pico-8 play session: hold → + tap 🅾, after a click and taps of 🅾, ❎, 🅾+❎, 🅾 in the second before t = 0

[t = 1 s] hold → ~1s, tap 🅾 ~2×
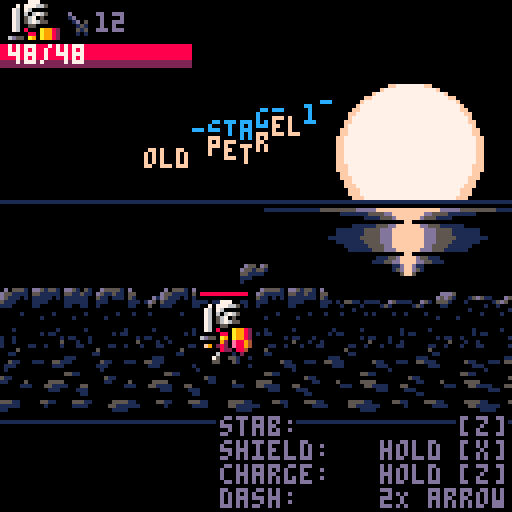
[t = 2 s] hold → ~2s, tap 🅾 ~4×
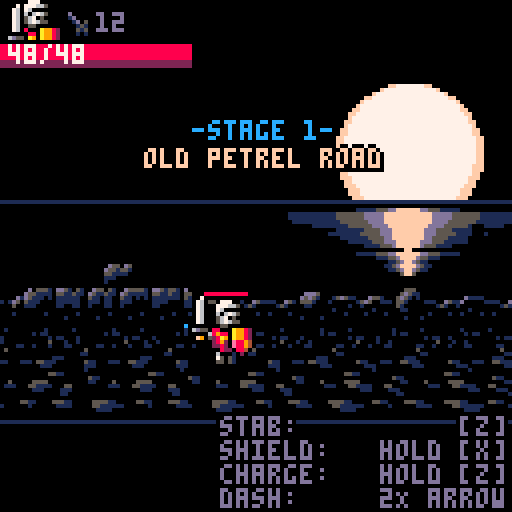
[t = 4 s] hold → ~4s, tap 🅾 ~7×
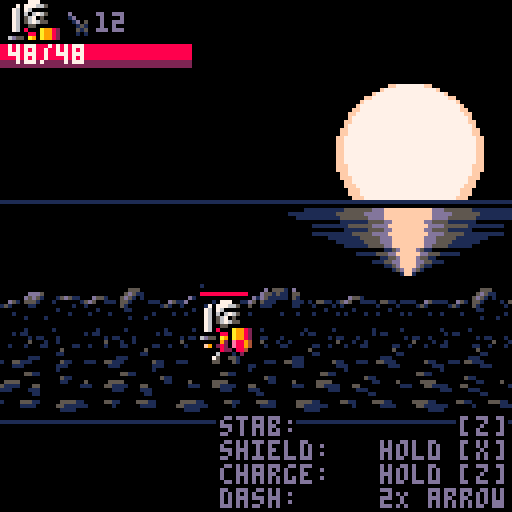
[t = 6 s] hold → ~6s, tap 🅾 ~10×
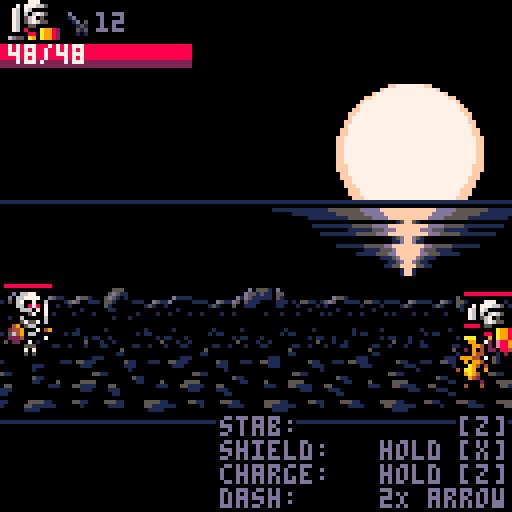
[t = 8 s] hold → ~8s, tap 🅾 ~14×
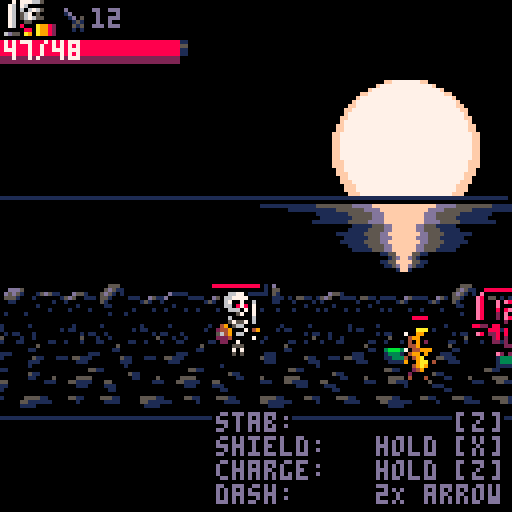

pico-8 cartridge
version 29
__lua__
-- the lair 
-- by @krajzeg / @gruber_music
function bj(fv,gx)fv=fv or {}
for k,v in pairs(gx or {})do
fv[k]=v
end
return fv
end
function ho(oq,to,sg)sg/=ij(oq,to)
return (to.x-oq.x)*sg,(to.y-oq.y)*sg
end
function ev(br,e)for i,a in pairs(br or {})do
if (a==e)return i
end
end
function sk(m_,fn)for i=1,#m_ do
fn(sub(m_,i,i),i)end
end
function bs(m_)local lh,s={},1
sk(m_,function(c,i)if c=="\n" then
add(lh,ob(sub(m_,s,i)))s=i
end
end)
return lh
end
function ob(m_,gx)local lh,s,n={},1,1
sk(m_,function(c,i)local sc,bi=sub(m_,s,s),i+1
if c=="=" then
n=sub(m_,s,i-1)s=bi
elseif c=="," then
lh[n]=sc=='"'and sub(m_,s+1,i-2)or sc!="f"and sub(m_,s,i-1)+0
s=bi
if (type(n)=="number")n+=1
elseif sc!='"'and c==" " or c=="\n" then
s=bi
end
end)
return bj(gx,lh)end
function ej(sr,nj,q)
return nj+
((sr or nj)-nj)*
(q or 0.857)end
function mc(p)
return p and rnd()<p
end
function im(f_,fz)
return rnd(fz-f_)+f_
end
function im0(d)
return im(-d,d)end
function nl(md)
return md[flr(rnd(#md)+1)]
end
function pq(gx)
return bj({x=im(1,126),y=im(81,100)},gx)end
function g_(e,dx,dy,gx)
return bj({x=e.x+(dx or 0),y=e.y+(dy or 0)},gx)end
el=bs([[
x=1,y=0,c=0,
x=1,y=1,c=0,
x=0,y=1,c=0,
x=-1,y=1,c=0,
x=-1,y=0,c=0,
x=0,y=-1,c=0,
x=0,y=0,c=1,
]])function gm(t,x,y,c,pn)local sx=x-#(t.."")*4*(pn or 0)for sd in all(el)do
print(t,sx+sd.x,y+sd.y,c*sd.c)end
end
function sq(n,hy,fz,f_)
return mid(flr(n/hy),fz or 32767,f_ or 0)end
function hr(fj,om)
return t%fj<(om or 0.5)end
function hg(m)
return abs(m.x-64)<60
end
function jq(no,sv)local pd=0x5f80+no*4
poke(pd,peek(pd)+1)poke(pd+1,sv/256)poke(pd+2,sv)end
qz=ob([[
0,20,20,2,4,3,8,
0,0,0,0,0,0,0,0,0,0,0,0,0,0,0,0,0,0,0,0,0,0,
20,20,20,2,2,1,1,
0,0,0,0,0,0,0,0,0,
20,20,0,12,11,8,8,0,5,10,33,1,2,11,6,1,9,9,7,12,
]])function kl(n)
if (o_)return
local dv,dl2,dl3=
qz[n+2],qz[stat(18)+2],qz[stat(19)+2]
local ch=dl2<dl3 and 2 or 3
if (dv>=min(dl2,dl3))sfx(n,ch)
end
function ma(kq)ge[kq]=ge[kq]or {}
return ge[kq]
end
function hs(kq,mn,op)while kq do
op(ma(kq),mn)kq=rl[kq].lm
end
end
function so(kq,mn)local le=ld..""
ld+=1
bj(mn,{jz=le,re=kq,t=0
})bc[le]=mn
hs(kq,mn,add)local dj=rl[kq]
while dj do
setmetatable(mn,{__index=dj})mn,dj=
dj,rl[dj.lm]
end
return le
end
function pj()
t+=0.5
for nm,mn in pairs(bc)do
local oc=
mn[mn.pf or "jr"]
if (mn.il or 0)==0 then
if oc(mn,mn.t)then
bc[nm]=nil
hs(mn.re,mn,del)end
mn.t+=0.5
else
mn.il-=0.5
end
end
if qw then
ed()qw()qw=nil
end
end
function kb(lk,...)if lk then
lp(...)end
end
function lp(e,sn,ba)
if (e.pf==sn)return
if e.pf=="jp" then
sfx(-1,3)end
bj(e,ob([[
t=0,dn=f,gb=f,
gj=f,charging=f,
]]))e.pf=sn
if e.ih and sn=="dt" then
e.ih.ja=nil
end
if e.ku then
e.ku.ja=nil
end
if (ba)kl(ba)
end
function cw(su,ls,pt,gx,le)le=(le or ld)..""c_[le]=
bj(gx,{jz=le,nj=su,jd=ls,pt=pt,t=0
})
ld+=1
end
function rq(kq,gx,...)local id=so(kq,gx)cw(id,...)
return bc[id]
end
function qm()local gn={}
for nm,vw in pairs(c_)do
local nj=bc[vw.nj]
if nj then
local qk=vw.pt or flr(nj.y)or o
gn[qk]=
gn[qk]or {}
add(gn[qk],vw)else
c_[nm]=nil
end
end
for qk=0,129 do
for v in all(gn[qk])do
tb()if v.jd(bc[v.nj],v)then
c_[v.jz]=nil
end
v.t+=1
end
end
end
function fp(e,hb,kq,hx)add(hu,{mn=e,it=of[hb],re=kq,hx=hx or kq})end
function sl()for c in all(hu)do
local mn,it=
c.mn,hq(c.it,c.mn)for nj in all(ma(c.re))do
local jf=nj:jf()if jf and
i_(it,hq(jf,nj))then
local cb=mn["hit_"..c.hx]
if (cb)cb(mn,nj)
end
end
end
hu={}
end
function hq(b,e)local f=e.qn<0
return {x1=e.x+(f and -b.x2 or b.x1),y1=e.y+b.y1,x2=e.x+(f and -b.x1 or b.x2),y2=e.y+b.y2
}
end
function i_(b1,b2)
return
b1.x2>=b2.x1 and
b2.x2>=b1.x1 and
b1.y2>=b2.y1 and
b2.y2>=b1.y1
end
function ip(ny,nn,kq)
if ((nn or 0)<1 or not ny)return
local p=ny[flr(min(nn,#ny))]
for i=0,15 do
local ig=p[(pv[i]or i)+1]
pal(i,ig,kq or 0)pv[i]=ig
end
end
function tb()pal()palt(0,false)palt(3,true)pv={}
end
lg=bs([[
0,0,0,3,2,5,5,6,8,9,9,11,12,1,8,9,
0,0,0,1,2,1,5,5,2,4,4,3,13,1,4,4,
0,0,0,0,0,0,1,1,1,2,2,1,1,0,2,2,
0,0,0,0,0,0,1,5,0,0,0,0,0,0,0,0,
]])function pm(ku,n,fa)ku.ps,ku.ji={},fa
for i=1,flr(n)do
add(ku.ps,fa())end
return rq("ku",ku,kv)end
function iy(ku)local ps=ku.ps
for i=1,#ps do
local p=ps[i]
if p then
bu(p,ku)
p.es-=ku.cs
if (not ku.bp)l_(p)
if p.es<0 then
del(ps,p)end
ku.y=p.y
end
end
if mc(ku.ja)then
add(ps,ku.ji()or nil)end
return #ps==0 and not ku.ja
end
function kv(ku)for i=1,#ku.ps do
local p=ku.ps[i]
local gb,rx,ry=
sq(1-p.es,0.25,3),p.x,p.y+p.z
local oe=gb>0 and
lg[gb][p.oe+1]or
p.oe
if p.ko then
gm(p.ko,rx,ry,oe)elseif p.je then
local r=min(1,1-p.es)*p.je
is(rx,ry,r,r,2,oe)else
pset(rx,ry,oe)end
end
end
function eh(mn,ku)camera()cls()fs(mn.re,16-mn.sm*4,31,2,mn.pf,mn.qn<0)for y=31,0,-1 do
for x=y%2,31,2 do
local ph=pget(x,y)if ph!=0 then
add(ku.ps,g_(mn,x-16+rnd(),0,{z=mn.z+y-32,vx=mn.vx*im(0.5,0.75),vy=mn.vy,vz=-0.5,es=1,oe=ph
}
))end
end
end
end
function lr(e,dx,dy,dz,r,oe)local gx=ob([[
dd=0.5,mm=1,
ic=0,rv=1,
ry=0,
]],{rx=r,rz=r,oe=oe,hi=-r/8,rd=-r/16
})
return pm(ob([[
ja=1,cs=0.07,
ml=1,jw=0,
]]),0,function()
return fi(g_(e,e.qn*dx,dy),dz,gx
)()end
)end
function fi(px,z,p)
return function()local a,d,s=
im(p.ic,p.rv),im(p.dd,p.mm),im(p.hi,p.rd)local va=p.io or a
return g_(px,p.rx*d*sin(a),p.ry*d*cos(a),{z=(px.z or 0)+z+p.rz*d*cos(a),vx=s*sin(va),vy=0,vz=s*cos(va),es=1,oe=p.oe
})end
end
function eq(dm,oe,ol,sy,iu,en,dh)local sx,i=62-#dm*2,0
local ku=pm(ob([[
jw=0.1,ml=1,
ir=0.4,
bp=1,
ja=1,
]],{cs=ol==0
and 0 or 0.04
}))ku.ji=function()if i>=#dm then
ku.ja=nil
elseif hr(iu or 2)then
i+=1
return ob([[
vx=0,vy=0,vz=0,
]],{x=sx+i*4,y=sy or 30,z=im(-10,-8)*(en or 1),es=1+(ol or 30)*0.07-(dh or 0)*i,oe=oe,ko=sub(dm,i,i)})end
end
end
kf={}
function lo()ct,gq,pl=
{},{},{}
for b=0,5 do
if btn(b)then
ct[b]=true
if not kf[b]then
gq[b]=true
if ne==b and
t-ha<9 then
pl[b]=true
else
ne,ha=b,t
end
end
end
end
kf=ct
end
kh,qd=2,bs([[
le="friendly",po=0.1,jn=1.2,mw=0.4,mini1="wc",mini2="t",kg=150,p_=10,da=15,fc=1,nw=5.5,
le="normal",po=0.1,jn=1.5,mw=0.5,mini1="t",mini2="e",kg=150,p_=8,da=12,fc=1,nw=7,
le="hard",po=1,jn=1.5,mw=0.5,mini1="tc",mini2="ecc",kg=140,p_=8,da=10,fc=1.3,nw=8,
le="nightmare",po=1.3,jn=2.5,mw=0.6,mini1="tt",mini2="ewc",kg=125,p_=6,da=10,fc=1.5,nw=8,oz=3,
le="hell!",po=2.5,jn=3.3,mw=0.4,mini1="ttw",mini2="eeww",kg=110,p_=5,da=10,fc=1.7,nw=10,oz=3,
]])function bl()rq("lq",{},sj)music(0)for i=1,5 do
jq(i,dget(i))end
end
function cz(nz)kb(gq[4],nz,"mi",55
)end
function qj(nz)for i=0,1 do
if gq[i]then
kh=mid(kh+i*2-1,1,5)kl(55)end
end
if gq[4]then
qw=mf
kl(55)end
end
function sj(nz,v)nz.dy=ej(nz.dy,nz.pf and 0.5 or -8)camera(0,nz.dy)rectfill(-127,58,127,58,1)rw(63,35,25)ip(lg,4)spr(140,48,32,4,4)print("the",58,15,0)spr(114,53,21,3,1)tb()jl(64,59,48)if not nz.pf then
if nz.t>60
and hr(60,30)then
gm("press [z]to start",28,85,13)end
print([[
gfx,code,design        @krajzeg
music,sfx         @gruber_music
]],2,102,1)else
camera(0,nz.dy*5)local mg,jc=
dget(kh),t/5%3
rectfill(64,87,64,mg>0 and 123 or 108,1)print(" difficulty",17,92,13)print(qd[kh].le,69,100,1)if mg>0 then
print("       best",17,113,13)spr(57+mg,69,112)end
spr(12,-jc,92)spr(13,120+jc,92)for i=1,5 do
tb()local d=0
if i<=kh then
d=1
ip(sz,qd[i].oz)else
ip(lg,3)end
spr(1,60+i*8,90.5+cos(t/20+i*0.4)*d)end
end
end
pb=bs([[
x=0,y=0,r=4,c=0,
x=-1,y=0,r=0,c=15,
x=1,y=0,r=0,c=15,
x=0,y=-1,r=-1,c=7,
]])function rw(cx,cy,r)for p in all(pb)do
circfill(cx+p.x,cy+p.y,r+p.r,p.c)end
end
hn=bs([[
w=1,oe=1,
w=0.6,oe=5,
w=0.35,oe=13,
w=0.2,oe=15,
]])function jl(sx,sy,fq)for y=1,17 do
local mu=peek(y+0x29ee)%26/26
local w=sin(t*(0.008+0.0037*mu)+mu
)*(1-y*0.055)*fq
for s in all(hn)do
rectfill(sx-w*s.w,sy+y,sx+w*s.w,sy+y,s.oe)end
end
end
function og(p)bn(p,0.5,true)td(p)p.charge=0
kb(gq[4],p,"jp")km(p)end
function gz(p,tm)td(p)if ev(gq,true)then
lp(p,"gf")og(p)end
kb(sa(p),p,"gf")end
function cp(p,tm)p.qn=1
ru(p,1,0)if tm==15 then
music(32)eq(fr.qy
and "quest complete"or "stage complete",9,0)dset(63,1)end
end
function kn(p,tm)bn(p,0.25)td(p)if tm==5 then
p.ku=
lr(p,-7,1,-16,8,12)sfx(63,3)end
if tm>=5 then
p.gb={hf,abs(sin(t/10)*(p.charge/10.6))}
if (not fr.hl)p.fk+=0.5
if p.charge<40 then
p.charge+=0.5
else
p.ku.ja=nil
end
end
if not ct[4]then
p.vx=p.qn*(0.6+p.charge*0.1)lp(p,"hc",58)end
end
function jj(p,tm)bn(p,0.25)td(p)kb(not ct[5],p,"gf")kb(gq[4],p,"jp")fp(p,9,"proj")end
function cg(p,tm)td(p)km(p)if sa(p)and tm>=3 then
lp(p,"gf")else
fp(p,5,"monster")end
end
function gu(p,tm)qo(p,tm)km(p)end
function km(p)if gq[5]then
lp(p,"de")end
for b=1,4 do
if pl[b-1]then
p.vx,p.vy,p.pu=
tf[b].x*1.5,tf[b].y*1.5,t
lp(p,"oo",58)end
end
end
function hz(p,pr)if pr.vx!=0 and pr.z>-16 then
pr.vx*=-0.7
kl(59)end
end
function dk(p,m)local s_=(p.s_+p.jm)*(1+p.charge/30)cw(m.jz,lb,129,{qn=true},"lasthit")if ef(p,m,s_)then
nh(p,1)end
end
function nh(p,d)
p.jm+=d
jq(6,p.jm)p.gk,p.fk=
max(p.gk,p.jm),t
if p.jm>0 then
cw(p.jz,ga,129,{pz=-70},"combo")end
end
function dp(p,m,s_)if p.pf=="de"and sgn(m.x-p.x)==p.qn
and not m.ix then
p.vx,p.vy=ho(m,p,max(abs(m.bf),0.8))kl(54)if m.monster then
m.vx,m.pu,p.pu=
-m.qn*0.75,t,t
nh(p,0)lp(m,"lx")lp(p,"gf")end
return true
end
p.oh+=s_
end
function ef(e,nj,s_)
s_-=nj.te
e.dn=e.dn or {}
if ev(e.dn,nj)then
return
end
add(e.dn,nj)local ii,fe=
#e.dn+2.5,nj==eg
if nj.ec
and nj:ec(e,s_)then
return
end
if fe then
nj.rj=t+10
end
nj.pa+=s_
kb(not (nj.ez or e.ix),nj,"qi")nj.b_=t
kl(fe
and 5 or flr(im(60,62)))if not e.ix then
nj.vx,nj.vy=ho(e,nj,min(s_/nj.d_,3))e.il,nj.il=ii,ii
end
gr=fe and 4 or 2
return true
end
function td(p)if fr.hl then
local gg=min(p.x-56,1.5)if gg>0
and p.dx>0 then
p.mo=0
fr.x-=gg*fr.rk
p.x-=gg
if (p.x>56)p.x-=1
else
p.mo+=0.5
end
else
p.ck+=0.16667
end
if t-p.fk>=45 then
p.jm=0
end
kk(p)end
tf=bs([[
x=-1.5,y=0,
x=1.5,y=0,
x=0,y=-1,
x=0,y=1,
]])function bn(p,sw,qq)local dx,dy=0,0
for i,d in pairs(tf)do
if ct[i-1]then
dx+=d.x*sw
dy+=d.y*sw
end
end
if dx!=0 and qq then
p.qn=sgn(dx)end
ru(p,dx,dy)if p.gj and
hr(12)and
fr.qy and
fr.x>-256 then
kl(59)end
end
function ds(m,tm)kb(mc(0.005*tm)or
hg(m),m,"sf",56)end
function gy(m)local dx,dy=ho(m,eg,m.sw)m.mx,m.my=
ej(m.mx,dx),ej(m.my,dy)m.qn=sgn(m.mx)ru(m,m.mx,m.my)kk(m)if ij(m,eg)<16 then
m.vx,m.vy=
m.mx*2.5,m.my*2.5
lp(m,"nx",56)end
end
function ca(m,tm)kk(m)fp(m,2,"player")kb(tm>im(35,65),m,"sf")end
function cn()while not bc[ei]or
bc[ei].pf!="gf" do
ei=nl(ma("monster")).jz
end
end
function fh(m)if m.jz==ei then
m.nj=g_(eg,-m.qn*12)else
local d,a=
ij(m,eg)rnd()m.nj=g_(eg,sin(a)*d*0.33,cos(a)*d*0.25
)end
l_(m.nj)end
function iq(m)m.nj=pq({x=(m.qn>0 and 30 or 97)+im0(25)}
)end
function on(m,tm)gc(m)if m.od then
m:du()end
if mc(0.0015*tm)and hg(m)then
m.rg=g_(eg)lp(m,"ln")end
end
function ni(m,p,s,mq,jo,jx)local pw=mid(sqrt(ij(m,p))*
im(mq,jo)*0.5,0.7,jx or 1000
)s.vx,s.vy=ho(m,p,pw)
if (abs(s.vx)<0.07)s.vx=0.07*m.qn
return pw
end
function lt(m,tm)if abs(tm-16)<=1 then
for i=1,m.bd do
local dy=im0(m.fm*0.75)local sp=rq(m.cq,g_(m,m.qn*4+im0(m.fm),dy,{z=-im(8,12),c=dy>0
and ob([[fg=3,bg=1,]])
or ob([[fg=11,bg=3,]])
}
),
m.cq=="bh"
and gt
or fo
)
sp.vz=m.nk*ni(
m,m.rg,sp,
m.mz*0.997,
m.mz*1.003,
m.cr
)
end
end
if tm==16 then
kl(m.ce)
end
kb(tm==32,
m,"gf")
end
function gw(s,tm)
return
mc(
#ma("monster")==0
and 0.5
or tm*0.0004
)
end
function gt(s)
local x,y,c=s.x,s.y,s.c
if s.z<0 then
pset(x,y,0)
pset(x,y+s.z,c.fg)
else
rectfill(x-2,y,
x+2,y+1,c.bg)
rectfill(x-1,y,
x+1,y,c.fg)
end
end
function ey(m,tm)
gc(m)
if ij(m,eg)<30 then
m.df+=0.5
kb(
mc(m.df/130),
m,"ln",50)
else
m.df=0
kb(
mc(tm/5000)
and hg(m),
m,"j_",49)
end
end
function lc(m,tm)
iz(m)
if tm==20 then
m.vx-=m.qn*2.5
for pw=0.15,0.31,0.15 do
local db=rq("lz",
g_(m,0,1,ob([[
z=-16,vz=-0.5,es=100,
]])),fo)ni(m,eg,db,0.45+pw,0.6+pw)end
lp(m,"gf")end
end
function mb(m,tm)iz(m)bj(m,g_(m.po,im0(tm/9),im0(tm/9)))if tm>20 then
kx(m,ob([[
om=17,s_=10,oe=12,
kw=9,w=18,
]]))lp(m,"gf")end
kk(m)end
function iz(m)if m.t==0.5 then
m.ku,m.po=
lr(m,0,2,-16,15,7),g_(m)end
end
function jb(p,tm)bu(p,p)l_(p)if p.z>=0 then
if p:ra(tm)then
lp(p,"dt")
return true
end
fp(p,p.qa,"player")end
end
function fo(p)
if (p.es<13 and hr(2,1))return
is(p.x,p.y,4,1.2,4,p.ll)spr(p.dq,p.x-4,p.y+p.z+p.dy)end
function fu(d)kx(d,d.lu)
return true
end
function ci(fb,tm)if not fb.ih then
fb.ih=pm(ob([[
jw=0,ml=1,
ja=1,cs=0.05,
bp=1,
]]),0,fi(fb,-1,ob([[
rx=3,ry=0,rz=3,
oe=10,hi=0,rd=0.01,
dd=0.1,mm=1,
ic=0,rv=1,
]])))end
if tm>3 then
fp(fb,14,"player")end
return jb(fb,tm)end
function er(p)
p.es-=1
return p.es<=0
end
function cm(p)if p.re=="qf" then
eg.s_+=1
else
eg.pa=max(eg.pa-8,0)end
p.es,eg.pu=0,t
eq(p.hh,p.oe,15)kl(3)kx(p,ob([[
om=0,s_=0,oe=7,
kw=6,w=9,
]]))pm(ob([[
cs=0.025,ml=0.96,
jw=0,bp=1,
]]),16,fi(p,0,ob([[
rx=7,ry=4,rz=0,
hi=1,rd=2,
dd=0.999,mm=1.0,
ic=0,rv=1,
io=0.5,
]],p)))end
function kx(c,gx)local om=gx.om
rq("em",bj(g_(c),gx),e_,1
).r=1
pm(ob([[
ml=1,jw=0.2,cs=0.07,
]]),om,function()local ew=rnd()
return g_(c,0,0,ob([[
z=0,es=1,
]],{vx=sin(ew)*0.1*om,vy=cos(ew)*0.1*om,vz=-im(0,5),oe=gx.oe
}))end
)gr=om/4
end
function qv(b,tm)if tm==0 and b.om>0 then
kl(62)end
b.r+=b.kw
b.kw*=0.707
if b.kw>0.2
and eg:jf()and ij({x=eg.x,y=eg.y*3},{x=b.x,y=b.y*3}
)<b.r
then
b:hit_player(eg)end
b.w-=0.5
return b.w<=0
end
function e_(b)ip(lg,min(b.t/4,2))clip(0,80,127,22)is(b.x,b.y,b.r,b.r*0.33,b.w,b.oe)clip()end
function is(x,y,rx,ry,w,oe)local dx=rx
for dy=0,ry do
while
dx*dx/rx/rx+dy*dy/ry/ry>1 do
dx-=1
end
for mx=-1,1,2 do
for my=-1,1,2 do
local ly=y+my*dy
rectfill(x+mx*dx,ly,x+mx*(dx-min(dx,w)),ly,oe)end
end
end
end
function nr(m)gc(m)if m.jz==ei then
m:du()end
end
function gc(m)cn()m.od=
ns(m,m.nj)if m.od and mc(0.05)or not m.nj then
m:du()end
m.qn=sgn(eg.x-m.x)fp(m,m.nq,"player","radar")kk(m)end
function oi(m,tm)if tm==1 then
m.ku=pm(ob([[
jw=0,ml=1,cs=0.1,
ja=1,
]]),0,function()
return fi(g_(m,0,1),-m.en*8-2,ob([[
rx=4,ry=0.1,rz=2,
oe=10,
hi=0.1,rd=0.2,
dd=0.99,mm=1,
ic=0,rv=1,
io=0.25,
]]))()end)end
kk(m)kb(tm>m.rn+10,m,"gf")end
function hd(m,tm)m.gj=nil
kk(m)if tm>=m.mj then
m.vx,m.vy=m.ax,m.ay
if m.kc then
m:kc()end
lp(m,"hc",m.li)end
end
function r_(m,tm)kk(m)if tm<m.mh then
fp(m,m.cj,"player")end
kb(tm>m.rn,m,"gf")end
function si(m,p)m.ax,m.ay=ho(m,p,m.bf)kb(m.pf!="qi",m,"ln")end
function ns(m,t)if t then
if ij(m,t)<2 then
m.gj=nil
return true
end
local dx,dy=ho(m,t,m.sw)ru(m,dx,dy*0.666)end
end
function cc(s)
s.x+=s.qn*8
kx(g_(s,s.qn*20),ob([[
om=10,s_=5,oe=8,
kw=4,w=9,
]]))end
function hm(w,tm)w.ih=w.ih or pm(ob([[
jw=0,ml=1,
ja=0.6,cs=0.03,
bp=1,
]]),0,fi(w,-10,ob([[
rx=6,ry=2,rz=8,
oe=12,hi=0,rd=0.01,
dd=0.5,mm=1,
ic=0,rv=1,
]])))if mc(tm*0.0003)then
w.rs=function()
return g_(eg,ho(w,eg,25))end
lp(w,"ok",32)else
nr(w,tm)end
end
function ie(b,tm)nt={lg,sq(150-tm,5,2)}
if tm==0 then
boss=b
bj(b,ob([[
x=64,y=79,z=-167.5,
]]))music(-1)ef(b,eg,15)eg.pa,eg.oh,eg.bv=
0,0,2
pm(ob([[
jw=0,ml=1,cs=0.04,
ja=1,bp=1
]]),0,function()if not b.kt then
return fi(b,b.z-16,ob([[
rx=19,ry=0,rz=19,
oe=15,
hi=0,rd=0,
dd=1,mm=1,
ic=0.125,rv=0.875,
]]))()end
end
)end
if tm==40 then
music(23,0,3)eq("this will be far enough.",14,80,110,2,0.2,0.12)end
if hr(rc.p_)and abs(tm-150)<=50 then
qx()end
if tm==230 then
lp(b,"ox")b.t=90
end
if tm>=65 then
b.z+=1.4-b.t/163
end
end
function qu(b,tm)if tm==0.5 then
music(-1)b.z,b.qr=
0,pm(ob([[
jw=0,ml=0.95,cs=0.04,
bp=1,
ja=0,
]]))local c=10
for _,m in pairs(bc)do
if m.monster then
m.il,m.gj,m.pa=c,false,1000
c+=10
end
end
end
b.x,b.y=
im(62,66),im(79,82)if tm<=120 then
add(b.qr.ps,ob([[
vx=0,vy=0,vz=-0.8,
es=1,oe=12,
]],g_(b,im0(15),4,{z=-im(2,29),je=im(2,6)})))
if (hr(6))kl(62)
end
if tm==120 then
ft(b,0.5)b.dg=false
end
return tm==210
end
function ep(b,tm)if b.z<-5 then
b.z=ej(b.z,0,0.967)else
k_(b)end
if tm>=rc.kg and
#ma("monster")<5 then
lp(b,"nd")end
iw(b)end
function iw(b)if b.kt then
nt={hf,9-t+b.kt}
kb(t-b.kt>150,b,"jh")end
kk(b)end
function eu(b,tm)b.z=ej(b.z,-40,0.967)if hr(rc.p_)then
qx()end
if tm==30 then
b.kt=nil
end
kb(tm==60,b,"ox")end
function dw(b,tm)k_(b)if tm==0.5 then
b.ku=lr(b,-13,2,-26,25,15)kl(48)end
if tm==20 then
sk(nl(qp[kh]),bt
)lp(b,"ox")end
iw(b)end
function qx()rq("lz",pq(ob([[
z=-180,jw=0.125,es=100,
]])),fo
)end
function bt(bo)local px=pq({x=(eg.x+im(56,72))%128
})bj(rq(bk[bo],px,rt),ob([[
t=15,pf="ok",
]]))pm(ob([[
jw=0,cs=0.025,
ml=0.96,
]]),16,fi(px,0,ob([[
rx=9,ry=5,rz=0,
oe=15,
hi=1.0,rd=2.0,
dd=0.999,mm=1.0,
ic=0,rv=1,
io=0.5,
]])))end
function rr(b,p,s_)if b.kt then
b.kt-=s_*2
else
kl(53)eg.vx,eg.vy=
ho(b,eg,2)if #ma("crst")==0 then
bt("y")end
cw(b.jz,kr,85)
return true
end
end
rh=bs([[
dx=-20,dy=-31,fx=f,fy=f,
dx=12,dy=-31,fx=1,fy=f,
dx=-20,dy=-15,fx=f,fy=1,
dx=12,dy=-15,fx=1,fy=1,
]])function kr(b,v)local p=v.t/2-3
ip(p<0 and
hf or lg,abs(p))for s in all(rh)do
spr(170,b.x+s.dx,b.y+b.z+s.dy,1,2,s.fx,s.fy)end
return v.t>=12
end
function k_(c)c.z=sin(t/60)*2.5-2.5
end
function ky(c,tm)kb(mc(tm/8000)or
t-c.b_<10,c,"ok")kk(c)end
function bq(c,e,s_)if c.pa+s_>=c.qg then
boss.kt=t
kl(57)end
end
function ou(c,tm)if tm<7 or tm>14 then
c.gb={hf,7-tm%14}
else
c.gb={lg,tm-7}
end
if tm==14 then
bj(c,(c.rs
or pq)())end
kb(tm==21,c,"gf")kk(c)end
function he(mn)
mn.x+=mn.vx
mn.y+=mn.vy
mn.vx*=mn.ml
mn.vy*=mn.ml
if abs(mn.vx)+abs(mn.vy)<0.5 then
mn.vx,mn.vy=0,0
end
end
function sa(mn)
return mn.vx==0 and mn.vy==0
end
function l_(v)if not v.monster then
v.x=mid(v.x,0,127)end
v.y=mid(v.y,80,101)end
function bu(p,nv)local ml,ir=
nv.ml,nv.ir
p.x+=p.vx
p.y+=p.vy
p.z+=p.vz
p.vx*=ml
p.vy*=ml
p.vz=p.vz*ml+nv.jw
if ir and p.z>0 then
p.z*=-ir
p.vz*=-ir
p.vx*=ir
if abs(p.vz)<0.5 then
p.vx,p.vy,p.vz,p.z=0,0,0,0
end
end
end
function qo(c,tm)kb(tm>c.ht,c,"gf")kk(c)end
function ft(c,tm)c.nb=true
if tm==0.5 then
eh(c,pm(ob([[
jw=0.1,ir=0.4,
ml=0.98,cs=0.0125,
]])))if c.ro then
eg.hj+=im(1,1.25)
if eg.hj>=rc.nw then
eg.hj-=rc.nw
local p,a=rq(mc(eg.pa/24)and "sb"or "qf",ob([[
z=-10,vz=-1.5,
es=75,
]],g_(c)),fo
),rnd()p.vx,p.vy=sin(a),cos(a)*0.5
end
end
end
return tm>45 and c!=eg
end
function ru(c,dx,dy)c.dx,c.gj=
dx,abs(dx)+abs(dy)>0.01
and (c.gj or t)
c.x+=dx
c.y+=dy
end
function kk(c)he(c)
if (c!=boss)l_(c)
if (c.ow)k_(c)
kb(c.pa>=c.qg,c,"dt")end
function oa(mv,nj)if mv.s_>0 then
ef(mv,nj,mv.s_)end
end
function gd(c)
return c.z>=-5
and t>=c.rj
and not ev({"oo","qi","dt","ok"},c.pf
)and of[c.pf=="de"and 15
or c.sm
]
end
function ij(c1,c2)local dx,dy=
c1.x-c2.x,c1.y-c2.y
return sqrt(dx*dx+dy*dy)end
function dc(lv)if lv.qh then
ip(lv.qh,t/2%#lv.qh+1)end
gl(lv.x,lv.fl,lv.cl)if lv.bg then
lv.bg(lv.x)end
gh(lv.lj,lv.x)local cv=eg.mo%45
if eg.mo>=90
and cv<23 then
ip(hf,4-cv)spr(7,115,42)gm("go!",114,51,9)
if (cv==0)kl(55)
end
end
function gh(lj,ov)for l in all(lj)do
local os=-ov*l[1]
map(l[3]+(flr(os/8)%112),l[4],-flr(os%8),l[2],17,l[5])end
end
function pk(mu)rw(102,38,17)rectfill(0,50,127,50,1)rectfill(0,51,127,60,0)jl(102,51,38)if fr.x>-200 and
dget(63)==0 then
gm([[
stab:          [z]
shield:   hold [x]
charge:   hold [z]
dash:     2]].."\88 arrow",55,104,13)end
end
function gl(ov,fl,cl)ov%=16
ki(80,24,fl,1,ov)rect(0,105,128,105,1)if cl then
ki(37,6,cl,-1,ov)end
end
function ki(y,h,qs,pp,ov)for oy=0,h-1 do
local ka=1+oy/h
local dx=16*ka
for sx=64-ka*(80-ov),128,dx do
sspr(0,qs+oy,16,1,sx,y+pp*oy,dx+1,1
)end
end
end
na=bs([[
1,2,1,3,
1,2,
]])lf={qe={false},gi={}
}
function jy(gi,qe,gx)
return bj({qe=bs(qe or ""),gi=bs(gi)},gx)end
et={player={po=2,jp=jy([[
192,-1,-18,1,2,
]],[[
7,-15,9,16,
0,-2,15,3,
]]),de=jy([[
4,0,-15,2,2,
]],[[
0,-2,11,3,
0,0,16,1,
]],{jk=2
}),oo=jy([[
192,-1,-18,1,2,
]],[[
7,-15,9,16,
0,-2,15,3,
]],{jg=2,}),hc=jy([[
193,0,-15,3,2,
]])},boss=ob([[
po=140,
rb=1,
gf="nd",
jh="nd",
]],{ox=lf,nd=jy([[
139,2,-31,1,3,
]],[[
10,-31,32,32,
0,-7,32,8,
]]),dt={gi=bs([[
138,11,-31,1,2,
]]),qe={false}
}
}),crst=ob([[
po=234,rb=1,
]]),skel={po=206,hc=jy([[
224,4,-15,2,2,
146,15,-9,1,1,
]],[[
0,-15,4,16,
]]),ln=jy([[
226,0,-15,2,2,
]])},capt={po=206,mp=bs([[
0,1,1,3,5,4,9,7,12,6,10,11,12,13,14,15,
]]),lw=jy([[
6,4,-18,1,1,
]],[[
0,-15,16,16,
]]),hc=jy([[
224,4,-15,2,2,
146,15,-9,1,1,
6,4,-18,1,1,
]],[[
0,-15,4,16,
]]),ln=jy([[
226,0,-15,2,2,
162,4,-18,1,1,
]]),},wrth={po=8,hc=jy([[
10,2,-15,2,2,
]]),ln=jy([[
42,0,-15,2,1,
]],[[
0,-7,16,8,
]])},ston={po=132,hc=jy([[
36,0,-15,4,2,
]]),ln=jy([[
212,0,-23,3,3,
]])},eldr=ob([[
po=151,
j_="ln",
]],{ln=jy([[
135,0,-15,3,1,
]],[[
0,-23,24,8,
0,-7,24,8,
]])}),blch={po=203,ln=jy([[
202,0,-15,1,2,
]])},frsp={po=203,mp=bs([[
0,1,2,3,2,5,6,7,8,8,14,11,12,13,14,15,
]]),ln=jy([[
202,0,-15,1,2,
]])},felm={po=204,nx=jy([[
252,0,-7,2,1,
]])}
}
of=bs([[
x1=-4,y1=-2,x2=3,y2=2,
x1=-6,y1=-2,x2=5,y2=2,
x1=-10,y1=-2,x2=9,y2=2,
x1=-14,y1=-2,x2=13,y2=2,
x1=6,y1=-3,x2=14,y2=3,
x1=0,y1=0,x2=0,y2=0,
x1=8,y1=-4,x2=18,y2=4,
x1=7,y1=-2,x2=13,y2=2,
x1=4,y1=-4,x2=9,y2=4,
x1=10,y1=-3,x2=30,y2=3,
x1=0,y1=-2,x2=9,y2=2,
x1=1,y1=-3,x2=20,y2=3,
x1=8,y1=-4,x2=22,y2=4,
x1=-1,y1=-1,x2=1,y2=1,
x1=-6,y1=-3,x2=6,y2=3,
]])jt=bs([[
0,1,2,kz=0,cu=7,ff=1,
1,2,3,kz=1,cu=7,ff=1,
1,3,5,kz=1,cu=15,ff=2,
1,1,1,kz=1,cu=23,ff=3,
0,2,kz=0,cu=15,ff=2,
2,3,4,kz=2,cu=7,ff=1,
]])function fs(kq,x,y,jg,bz,qt,gb)local fd,re=
et[kq],rl[kq]
local jy=fd[bz]
or fd.lw or lf
while type(jy)=="string" do
jy=fd[jy]
end
local sm,en=
re.sm,re.en
local la=jt[re.gv or en
]
if (fd.rb)jg=nil
jg=jy.jg
or jg
or jy.jk
or 1
ip(fd.mp,1)if gb then
ip(gb[1],gb[2])end
for iv in all(jy.qe)do
if iv then
clip(qt
and x+sm*8-iv[1]-iv[3]
or x+iv[1],y+iv[2],iv[3],iv[4]
)end
spr(fd.po,x,y-en*8+1,sm,la.kz,qt)spr(fd.po+la[jg]*16,x,y-la.cu,sm,la.ff,qt
)end
clip()for ot in all(jy.gi)do
spr(ot[1],qt
and x+(sm-ot[4])*8-ot[2]
or x+ot[2],y+ot[3],ot[4],ot[5],qt
)end
end
sz=bs([[
0,5,2,5,4,2,9,15,8,8,15,7,14,8,14,14,
0,2,2,2,8,2,8,14,8,8,14,14,14,8,14,14,
0,2,2,2,8,2,8,8,8,8,8,8,8,8,8,8,
]])hk=bs([[
0,0,1,1,5,1,13,15,4,6,15,15,13,5,13,13,
]])hf=bs([[
0,13,8,11,9,6,7,7,14,10,7,10,7,12,7,7,
0,12,14,10,10,7,7,7,15,7,7,7,7,7,7,7,
0,12,7,7,7,7,7,7,7,7,7,7,7,7,7,7,
1,7,7,7,7,7,7,7,7,7,7,7,7,7,7,7,
]])function rt(c,v)if c.nb and not c.dg then
return
end
local jg=nil
if c.gj then
local wc=na[c.hw]
jg=wc[flr((t-c.gj)/c.bv
)%#wc+1]
end
if ev({"qi","ln"},c.pf
)then
jg=2
end
local fx,fy,fw=
c.x-c.sm*4,c.y,c.sm*8-2
is(c.x-1,fy,fw/2,2.97,fw,0)
fy+=c.z
local by=fy-c.en*8-1
+c.ms
if c.re!="boss" then
nu(fx+2,by,fx+fw-1,by,c.qg-c.pa,c.qg,8,2)end
local eo,js=
sq(11-t+c.b_,3),sq(11-t+c.pu,3)fs(c.re,fx,fy,jg,c.pf,c.qn<0,eo>0
and {c.jv and hf or sz,eo}
or js>0
and {hf,js}
or c.gb
)end
function nu(x1,y1,x2,y2,qc,n_,fg,bg,rm)if not rm then
rectfill(x1-1,y1-1,x2+1,y2+1,0)end
rectfill(x1,y1,x2,y2,bg)local w=flr(qc/n_*abs(x2-x1))if w>0 then
rectfill(x1,y1,x1+w*sgn(x2-x1),y2,fg)end
end
ss=bs([[
c1=2,c2=0,y1=11,y2=16,
c1=8,c2=1,y1=11,y2=14,nf=1,
c1=8,c2=5,y1=12,y2=12,nf=1,
]])function lb(c,v)local f=v.qn
if c.nb and hr(6,3)then
return c.t>=41
end
clip(0,0,128,10)fs(c.re,f and 128-c.sm*8 or 0,c.en*8-1-c.ms,1,"idle",f)tb()v.hp=ej(v.hp,c.qg-c.pa)local bw,h_=
mid(c.qg,21,60),flr(max(v.hp+0.5,0)).."/"..c.qg
for b in all(ss)do
nu(f and 127 or 0,b.y1,f and 128-bw or bw-1,b.y2,v.hp,c.qg,b.c1,b.c2,b.nf)end
print(h_,f and 128-#h_*4 or 2,11,7)spr(28,16,2)print(flr(eg.s_*(1+eg.charge/30)),24,3,13
)end
function ga(p,v)if v.t<30 or hr(1.5)and p.jm>0 then
v.pz/=2
gm(p.jm.." \72\73\84",v.pz+1.99,32,8)print("+"..p.jm,32-v.pz/4,3,5)end
end
pc={ob([[
q_="fights took",
le="ck",
ju=500,
hv=-10,
ea=0,
ng=32767,
]],{rp="\83"}),ob([[
q_="damage taken",
le="oh",
rp="",
ju=500,
hv=-15,
ea=0.25,
ek=0,
ng=32767,
]]),ob([[
q_="best combo",
le="gk",
ju=0,
hv=85,
ea=-4,
ek=0,
ng=20,
]],{rp="\88"})}
mt=ob([[
-1,480,960,1200,1440,
]])function pe()eg.jm,eg.ck=
0,flr(eg.ck)/10
lp(fr,"ib")lp(eg,"co")local kd={}
pc[1].ek=fr.ta*rc.fc
for st in all(pc)do
st.sv=eg[st.le]
jq(7+#kd,st.sv)local v=min(st.sv-st.ek,st.ng
)st.bx=max((st.ju+
v*(st.hv+
v/2*st.ea
))*kh,0)add(kd,st)
eg.score+=st.bx
end
add(kd,{q_="total score",bx=eg.score
})local rank=5
while eg.score<mt[rank]*kh*jn do
rank-=1
end
jq(0,eg.score)if fr.qy then
local cf=max(rank,dget(kh))dset(kh,cf)end
cw(eg.jz,ri,129,{kd=kd,rank=rank})end
function ri(p,v)for i,r in pairs(v.kd)do
local c,y=
mid((p.t-i*35)/30,0,1),i*7+42
if c>0 then
gm(r.q_,6,y,7)if r.sv then
gm(r.sv..r.rp,89,y,9,1)end
gm(flr(r.bx*c).."0",122,y,9,1)
if (c<1)kl(59)
end
end
if (p.t==180)kl(59)
if p.t>180 then
gm("rank",50,88,9)spr(57+v.rank,72,86)end
end
pg=bs([[
0,1,2,1,1,5,6,10,8,9,10,0,1,13,1,9,
0,1,2,1,0,5,6,9,8,9,10,1,10,13,1,1,
0,1,2,0,1,5,6,1,8,9,10,1,9,13,0,10,
]])nc={ob([[
ik="-stage 1-",
le="old petrel road",
fl=8,
bm=15,
ta=60,
bv=2,rk=1,
]],{lj=bs([[
0.0661,35,0,23,2,
1,56,0,20,3,
]]),bg=pk
}),ob([[
ik="-stage 2-",
le="shearwater keep",
fl=32,cl=56,
bm=1,
ta=75,
bv=2,rk=1,
]],{qh=pg,lj=bs([[
0,39,0,10,3,
0.75,39,0,5,5,
1,39,0,0,5,
]])}),ob([[
ik="-final stage-",
le="the lair",
fl=64,
ex=-256,
bm=33,
ta=52,
bv=3,
qy=1,rk=0.66,
]],{qh=pg,lj=bs([[
0.75,23,64,25,7,
1,23,0,25,7,
]]),se=bs([[
x=-256,rf="x",
]])})}
sh='abcdefghijklmnopqrstuvwxyz0123456789 ,="\n'function di(a)local s=""repeat
local p=peek(a)s=s..sub(sh,p,p)
a+=1
until p==0
return s
end
pi=bs(di(0x2680))qp=bs(di(0x2880))bk=ob(di(0x2920))function mk()local kp,ql={}
if jn<3 then
for i=1,7 do
local ke
repeat
ke=nl(pi[flr(rc.po+
rc.jn*jn+
rc.mw*i
)])until ke!=ql
ql=ke
add(kp,ob([[
kq="fight!",
oe=10,
dr=0,bb=12,
]],{x=-135*i-rnd(100),rf=ke
}))end
end
add(kp,ob([[
x=-1100,kq="final fight!",
oe=8,
qy=1,dr=16,bb=31,
]],{rf=rc["mini"..jn]
}))
return bj(ob([[
x=0,ex=-1130,
mr=1,
]],{se=kp,}),nc[jn])end
function eb(l)if gq[4]then
qw=
(fr.qy or eg.nb)and bl
or py
end
end
function gs(l,tm)if tm==20 then
eq(l.ik,12,60)eq(l.le,15,60,37)music(l.bm,0,3)end
l.hl=#ma("kj")==1
if l.x<=l.ex
and l.mr>#l.se
and l.hl
then
pe()end
if eg.nb then
music(-1)if eg.t>=30 then
o_=qb
music(31)lp(l,"ib")end
end
local gp=l.se[l.mr]
if gp and l.x<=gp.x then
me(gp)
l.mr+=1
end
end
function me(e)sk(e.rf,function(c)rq(bk[c],pq({x=64+sgn(im0(1))*im(72,128)}),rt
)end)if e.kq then
eq(e.kq,e.oe)poke(15110,e.bb)poke(15178,e.bb)sfx(33,2,e.dr)sfx(34,3,e.dr)end
end
rl={lq={jr=cz,mi=qj
},fr={jr=gs,ib=eb
},kj=ob([[
qn=1,
]],{hit_player=oa
}),ks=ob([[
lm="kj",
sm=2,en=2,
pf="gf",
pa=0,
d_=10,te=0,
vx=0,vy=0,z=0,
b_=-100,pu=-100,
bv=2,hw=1,
ht=8,
jm=0,fk=0,charge=0,
ml=0.9,
rj=-1,
ms=0,
]],{jf=gd,qi=qo,dt=ft
}),player=ob([[
lm="ks",
qg=48,
d_=2,
ck=0,
gk=0,
score=0,
]],{gf=og,jp=kn,de=jj,oo=gz,hc=cg,qi=gu,co=cp,hit_monster=dk,hit_proj=hz,ec=dp
}),boss=ob([[
lm="monster",
ro=f,monster=f,
sm=4,en=4,
qg=125,d_=1000,
dg=1,
ez=1,ms=2,
]],{gf=ie,ox=ep,dt=qu,nd=dw,jh=eu,ec=rr
}),crst=ob([[
lm="monster",
ro=f,
sm=1,
qg=30,
ht=3,
ow=1,
]],{gf=ky,ec=bq
}),oj=ob([[
lm="monster",
mh=60,
]],{gf=nr,ln=hd,hc=r_,hit_radar=si,}),skel=ob([[
lm="oj",
qg=20,te=2,
sw=0.45,s_=3,
cj=8,
mh=10,
bf=0.5,li=2,
rn=5,mj=10,
]]),capt=ob([[
lm="skel",
qg=30,sw=0.5,s_=4,
rn=12,
bf=1.1,nq=13,
ms=-2,
]]),wrth=ob([[
lm="oj",
qg=36,te=0,
sw=0.55,s_=4,
bf=1.75,ml=0.982,
mh=18,
li=31,
nq=10,cj=11,
mj=12,
rn=18,
hw=2,bv=3,
gv=5,ow=1,
]],{gf=hm
}),ston=ob([[
lm="oj",
sm=3,en=3,
qg=36,te=6,ez=1,
sw=0.4,s_=5,
bf=0.5,
nq=10,
cj=12,
mj=8,
mh=3,
rn=30,
gv=6,bv=4,
ms=3,
]],{kc=cc
}),eldr=ob([[
lm="monster",
sm=3,en=3,
d_=16,
qg=120,ez=1,
sw=0.3,s_=10,
df=0,
bv=3,
ms=1,jv=1,
]],{gf=ey,ln=mb,j_=lc
}),blch=ob([[
lm="monster",
sm=1,
qg=18,sw=0.5,
bd=3,
nk=-1,mz=0.388,
cq="bh",fm=2,
ce=52,
ms=2,
]],{gf=on,ln=lt,du=iq
}),frsp=ob([[
lm="blch",sw=0.55,
bd=1,
nk=-0.5,
mz=0.52,cr=8,
cq="ia",fm=4,
ce=4,jv=1,
]]),felm=ob([[
lm="monster",
en=1,
qg=6,
sw=0.8,s_=4,
rn=15,
jv=1,
]],{gf=ds,sf=gy,nx=ca,}),monster=ob([[
lm="ks",
monster=1,nq=7,
ro=1,
]],{du=fh,ok=ou,lx=oi
}),proj=ob([[
lm="kj",
vx=0,vy=0,vz=0,
qa=6,
]],{jr=jb,ra=fu,jf=function()
return of[6]
end
}),lz=ob([[
lm="proj",
ml=0.975,ir=0,jw=0.1,
dq=187,ll=13,dy=-4,
]],{lu=ob([[
s_=6,om=9,oe=12,
kw=4.5,w=10,
]])}),ia=ob([[
lm="proj",
es=100,s_=5,
jw=0.11,ml=1,ir=0,
dq=130,ll=0,dy=-4,
]],{jr=ci,lu=ob([[
s_=0,om=2,oe=8,
kw=1.5,w=4,
]])}),sb=ob([[
lm="proj",
qa=14,
ml=0.99,ir=0.3,jw=0.1,
ll=0,dy=-6,
dq=22,oe=14,
hh="+health",
]],{ra=er,hit_player=cm
}),qf=ob([[
lm="sb",
dq=23,oe=12,
hh="+strength",
]]),bh=ob([[
lm="proj",
s_=2,ix=1,
jw=0.11,ml=1,ir=0,
]],{ra=gw
}),em=ob([[
lm="kj",vx=0,
]],{jr=qv,}),ku={jr=iy
}
}
function qb()nu(48,35,78,35,1,1,2)spr(1,60,31)gm("you perished",40,40,15)end
function ed()bc,c_,ge,np,t,ld,o_,gr=
{},{},{},{},0,0,nil,0
end
function mf()jn,rc=0,qd[kh]
eg={s_=rc.da}
py()end
function py()music(-1)
jn+=1
fr=rq("fr",mk(),dc)bj(eg,ob([[
x=56,y=90,
pa=0,oh=0,
ck=0,
gk=0,
pf="gf",
b_=-100,
rj=-100,
pu=-100,mo=0,
hj=0,
]],{bv=fr.bv
}))rq("player",eg,rt)cw(eg.jz,lb,129)end
cartdata("krz_lairv1")ed()qw=
bl
function _update60()lo()pj()sl()end
function _draw()if o_ then
pset(rnd(128),127,13)for i=0,750 do
local x,y=rnd(128),rnd(128)local c=pget(x,y)circ(x,y-1,1,mc(0.12)and hk[1][c+1]
or c
)end
o_()else
camera(sin(t/4)*gr,cos(t/4)*gr)gr=max(gr-0.5,0)cls()qm()end
if nt then
ip(nt[1],nt[2],1)end
end
__gfx__
00000000330000333333030777003333333330003333333333330003333003333333006777703333333006777703333333333d1331d333333333333333333333
000000003077660333307077766503333333077700333333330047033330a033333067755557033330067765557033333333dd1331dd33333dd3335133333333
007007000777766033076076000003333330777665033333301d49030000aa033306675c777570330666775c77533333333ddd1331ddd333000d530033333333
000770000070076033076060676500333330765000003333014d97d00aaaaaa033307615d75160333057675c5d1333333333dd1331dd33330000055111133333
000770000070066033076056705000333330650670000000014dd9900aaaaaa93306661c767100030666675c77d0333333333d1331d333330100000000011133
007007000706660333076056765500333330506600a9982001400d000999aa9030dd001cd5710d70300006c7d503300333333333333333330001010100000013
000000003075003333076005500000003330056750a99820000000000000a90330110001771001103333301c7100077033333333333333333000000000000003
00000000300003333307608000a998203333000550a9982030556070333090333301dc5d11d7c503333330c11d77dc0333333333333333333333000000013333
00000000000000003000000880a9982033300d000000094033000033330000333320001c7c70002333333077c000003300333333333300100000033333330003
0000000000000000306d550a90a99820330f0d0777777040330940333309403333133330dc0333133333330c766d70330d033333333300001000033333330003
00000010000010003000000920e889403309050666666703330750333307603331333300c7033133333300c70000d70301d00003333300500000033333330003
0000010100000000330f902820e889403330050000000003307766033067660333333021002033333300100200330033301d0503333301101000033333300003
01000000000101003300000822088403333300082003003307ee886007ccdd603333021121220333302112122033333333015103333300501010033333300033
1010000000005000333330600010203333333333333333330688825007cdd1503330211121220333021122121033333333051503333301d05000033333300033
01000001001001003333307505100333333333333333333305222200065111503302211121020333011221210333333333010103333300501010033333300033
00000050000000003333305505103333333333333333333330000003000000003330010110000333001011000333333333000003333301d05000033333300033
00000010000000003000000880a99820333333333330006033333333333333333330006777703333333300677770333333333333333333333333333333300033
0011000000000000306d550a90a99820333333333305dd7d03333333333333333306777555570333333067755557033333333333333333333333333330000000
05110000051001103000000920e88940333333333015675660333333333333333330675c777570333333007c7775003313333333333333333333333300d11110
0011000001100000330f902820e8894033333300001608d0870333333333333333067615d75160333330dc05d750d7030013333333333333333333331d000001
0000000000100000330000082208840333333066d0111565d0333333333333333300661c767100033331005c7671001300000003351000033531333310000000
00000051000000003333306000102033333305d6d001511d603333333333333330dd001cd5710d703333070cd570703300000001100000003500333300010000
000000000000510033330750055103333333011d861015d60033333333333333301100017710011033310c017710701300000000000000003500333301000010
05000550000001003333055030510333333301286d01000003333333333333333301dc5d11d7c5033331305d11dc031300000000000000003500351300000000
01100511005000003000000880a9982033333001d580821d60333333000000033320001c7c7000230e88033330a99033077a7033307770333077703333333513
0000001100110000306d550a90a998203333011012d60151d703333305d77d0333133330dc033313088080330a90990307a07a030770bb030770770301333503
00000000000100003000000920e8894033000000015000005d60333301566d0333133300c703331308808803099000030aa0aa030770bb030770003300100103
0000000000000000330f902820e88940300102420006d6000000000000111003333330210020333308808803099033330a77a0330777bb033077f03300000003
055100051005510033000008220884030016104420056502065602444016d033333301212112033308802203099000030770a90307b0bb033000ff0300000000
0511100010001100333333060000203301d5d50224051500055d0000001110033330122112110333022020330990940307a099030bb0bc030770ff0300000000
0011000000000000333333075103033305650002420000000000333305d66d03330112211201033302220333304440330aa990330bc0cc0330fff03300000000
00000000000000003333330551033333015d5000000015d033333333015d6d033330101011003333000033333300033330000333000000033300033300000000
00110010100110013000000030000000000000000000000000000000011111111111111000040040e00b00000000000000000000000000000000000000055500
100000010000000130005515300055151100000000011001000100000010d50000000100000000000000000000111111111111000510000000000d50005d5110
001010000101010030005101300051011010000000101011501100003001111111111003040be0111140e4000000000000000000051101000010511005d51010
1011101101110001300010103000101000000000001001000d10000030100d5000000103b0e110fc711040000005111100001000005110100101110005510000
10000011000000003000000030000000000000000011103330511000300111111111100304111079c1101b000005100101001000000101000010100005100000
00051000011105113300005500155510000000000010103330d100003300100000010033000001caf10000000005100100101000001010100501010000110000
1101101100110111330005110051010010000000000010333050000033300150101003330e0110aaa0111b000005100101001000000101005010100000000000
10000001100001113300011000100010000000000011103330d11000333301d050100333bb01020002011e100005101100101000000000050100000000010001
00055100000100000000000000000000000000030010103330510000333301d05010033304010088800114000005111100001000000000d01000000033333333
51051110510511100000001100000011111000030000103330d00000333301d0501003330000002220000000000100001111100000000d010010000033333333
00011110110511000000010100000101101100030011103330511100333301d050100333040b400200be0e0000010100100010000000d0100101000000003333
51001110110111050000000000000000010100030010103330d10000333301d05010033300eb0b020e0040000001001151011000000d010000501000dd500000
11000000000011010000000000000000000000000010103330500000333301d0501003330000400200400000000101000500100000d010000001010055155110
11051055100000011110110100000000111110000001103330d11000333301d01010033300000000000000000001010005011000005100000000110051111100
10010051110510010101110100000001001011000010103330510000333301505010033300000000000000000000100000111000000000000000000011110000
00000011110111000010110100000000110001000000103330d00000333301d01010033300000000000000000000000000011000000000000000000000000000
51111011110111050000000000000000000000000010103330511000333301501010033300000000000000000000000000000000000000000000000000000000
11111000000000051100000011005110000000000000103330d00000333301501010033300dddd5d5d511100000000000000000000ddd5000000000000000000
11111010051005011010000010101000000000000000100000500000333301501010033300d111111000010000d55100000000000d5d5100015d511000000000
11110051051101000000000000000000000000000011d5d5d5d11000333301501010033300d10101010101005d50011111100d51055510001000000110551101
00000000011100000000000000000000000000000010110110110000333301501010033300d10101000001001000000000015100001100000000010001000010
55051001011100110015101000000000000000000000100100100000333301501010033300d10101010101000001000000000000000000000100000000001000
11011011001101111051010010000000000000000000000000000000333301501010033300d11111000001000100001001000010000000000000100001000001
10000000000001110010000000000000000000000000000000000000333301501010033300d00111000111000000000000000000010000100000000000000000
555555555555555500333330000330030000033300000000000000003333011010100333000500001110100000000d055510dd515510d00005100d5533333333
515155115511515100333300000030030000003311110000000000003330015010100033000d0010111010000000d55111105511511055005110d51130000000
111111111111111100333300330030030033003311101000000000003300100000010003000050101101000000d1d5111010111111105100110051100d550d50
01101110101101010033330033003003003300330101100000050000300111111111100000001000110100001d505111000011110000111011001110d5515510
1001001100101010003333000000300300000333000000000000000030100d500000010000000100101000000500111000001100000011001100100055111100
01001010010010010033330000003003000000331010003300000000300111111111100000000010110000000000000000000000000000000000000011100000
000000000000000000000300330030030033003301100033000000000010d5000000010000000001100000000100000001000000010001000100000010000000
00000000000000000000030033003003003300331110003300000000011111111111111000000000000000000000000000000010000000000000001000000000
111000001110000033333333000000003333333333333333333333333302828820ccd1016e203333333333333333330033333333003333333333300333333333
00001111000011113333333300000000333333333333333333333333330281082077cd016e2e0333333333333333330433333333040333333333040333333333
00005511000055113333333311110000333333333333333333303333333018e020ccd101d0880333000000003333330233333333024000000000420333333333
11110000111100003337a333000011113333333330003333330d0333333000002f00001002203333466ddd660003330033300333004465505564400333300333
5551000055510000333a93330000000033333330006033333067d03333330102847f778800033333200060000200000033308030000267766662000003080333
00000000000000003333333300000000333333055d7d03330dd610033333301828f8f7828e0333330086758000d0700233308800800000060000000800820333
2222222222222222333333330000000033333015675670305551d1d03333010282888f88e0203333067756657075700033308082220008675800002022020333
888888888888888833333333000000003333301608d08703051516dd333330322878288803033333006000605d65600033300202022067756650020220200333
22222222222222220333333300000000333330111d65d0333001dd60330333333333333333033333006000600677707033330020200006555600002002003333
22222222222222220000000300000000333300015116603302055d0333233300033300033323333390566650076677503333300200d906777504000020033333
222222222222222206677760000111113330d61015dd01004030103333020018e0008e003023333310007000016d5500333333020d5100565001100000033333
22222222222222220000000311111110330768dd0000507d0333033333002012eeee28ee020333331a00000905011050333333006d51a0000091110000003333
222222222222222203333333000000003055860608e1605650333333333001288e8e118e003333330110000130d000d0333330dd551011000011011100003333
22222222222222223333333300000000301d605d601d001150333333332012888888888ef0333333011a241030d00d0033330994d11011a24100001994203333
222222222222222233333333000000003015580155104000033333333300002828111118e033333310119101330dd00233309000210101191010002000020333
222222222222222233333333000000003301d26000020103333333333300088881000211ef033333000110103330002033010065020000110100001057010333
8888888888888888333300030001111033301d0d670010333333333330088828200000218f03300033333933330000003301070701066d00006d501070710333
222222222222222233004703001110013333010d56000333333333330882228820000021ee000288333394433028820033010000016d55d11dd5101000010333
0000000000000000301d4903011000003333300515020333333333332000022880000021e802220033394433302882003330100010d510555115100100010333
11110000111100000144900311000000333330100024033333333333030012028f000018ef012033333a94333028e20033300111061151000011100011100333
5555000055550000011dd060100000003333301d024003333333333333301200847f77f88e00033333a94333302ee2003330200006151d111511000000020333
000011110000111101400070000000003333301d60010333333333333333012828f8f788e033333333a94333302ee20d33302e220d1101dd5110100022220333
000011110000111100000070000000003333301550110033333333333330101282888f8e0203333334a94333302ee20d33302ee20d1510111001010022820333
000055550000555530556070000000003333301d6605d03333333333333303012878288e0003333337a93333302ee20d33302ee20d1011000011000028820333
3333333333333333310035030000000033301d0d760010333333333333333300128888e03333333337a933333311113333302e8055101d111110100028820333
333333333333333335001101100011003333010d5d0003333333333333003001188888ee0333333337a93333331dd13333302880511015101510100028220333
3333333333333333310000000111001033333005550240333333333330220ee888828888e03333334794333331dccd1333302809010101000101000002220333
333333333333333331000000000000013333011000242203333333333300e8208e228e22803003337a9333331dc77cd133300000901010041010000200000333
333333333333333310000000000000003333015d02400103333333330308220280008e002e0880337a9333331dc77cd130028880040404000202022000822003
33333510003333510000000000000000333301d60001510333333333208000280200802202e22e007a9333331177771102288822200000022000000022882220
3351100000001500000000000000000033301550033015d0333333330200208022008002000000827a9333333117711300000000000000000000000000000000
1500000000000000000000000000000033301d6603300000333333330000028000000800200000007a9333333300003302222222222222222222222222222220
3333333333333077700333333333333333301d0d760010333333333333088828200000218f030000333333333333333333333330000333333333306677033333
333033333333077766503333333333333333010d5d000333333333330082228820000021ee002288333333333333333333333308eef033333333066777700333
330703333333076000003333333333333333300555040333333333332800022880000021e8022200333000333333033333333028888e03333333067007006033
30760330333306067650033333333333333330100042033333333333000012028f000018ef010033030aaa0300307033333302228eeee0333333066087807033
307603073333056705050333333333333333301ddd0003333333333333301200847f7ff88e00333370099003070000333333082ee80f00333333306660707033
30760307333305676550033333333333333333015500033333333333333301282878f788e0333333049900333040400033302828ee0003333333330057007033
3076030633330055555033333333333333333301d6603333333333333330101282f8888e0203333304090203044999a033302002288803333333306000006033
30760305333300000003003333333333333333000000333333333333333303012888288e00033333044900030449000033300330000033333333005755706033
3076030533307682200060000000333300000003333333333333333333333300128888e033333333704499903044999033333330000333333330490566000003
000000003330667670f0d0777777033305d77d03333333333333333333303301188888ee03333333049909000499090033333308eee033333302449000704903
06d5508833300555509050666666603301566d033330003330003333330200e888828888033330034049a000004aa003333330288efe03333305649066000003
000006893333000000005000000003330011100000077d00077d033300000820822208e2033008e09009aa040909aa0333330228888e03333302224000007033
30f905283333300820330033333333333016d04442056502056503338808e82800008802800888080049a9000049990333302822eeeee0333330220070300033
30000028333306682603333333333333001110000005150005150333008022080200802028222000302490333024903333302888e80f00333333000555033333
3333302233307600006033333333333305d66d0333300011000033330000000800082002022000000200003333000033333000022e0003333333330707033333
33333000330550330550333333333333015d6d03333015005d60333300000000e008000000000000040304033040403333333300228803333333330505033333
0667703333333333333330667003333300000003300000d65d03333300088828200000218f033330333033333044999033333330000333333333049066000003
66777703333333333333066770603333333333330d785d26600333332882228820000021ee0000083307033304990900333333088ef033333330244900704903
67007003333333333333067000703333333333301758655505d033330000022880000021e8022280307790334049a00033333022888e03333330564906000003
66087803333333333333066080703333333333301525550056603333330012028f000018ef01220308a980039009aa04333302288e0f03333330222400007033
066607033333333333333066607033333333333011550011d7d0333333301200847f77f88e00003308999203004999003333028ee80003333333022070300033
300570333333333333333300506033333333333300005665560333333333012828f8ff88e03333330899f2033024903333302828eeee03333333300555033333
06000003300333333330006000603333333333333055ddd851033333333010128278888e02033333089f72030200003333302802280033333333307507503333
057557000093333333049057000003333333333333011112103333333333030128882f8e0003333308f791030403040333300200003333333333305030603333
9056600670933333302449050449033333333333333011882033333333333300128888e0333333330879a2033044999033333330000333333304900566000003
4900070000433333305649000000033333333333333000000333333330000001188888ee03333333089a91033099090033333308eee033333024490000704903
490660033003333330222405607033333333333333305602033333330220eee888828888e000333308a992033009a00333333028888803333056490666000003
240000333333333333022000000033333333333333305d6003333333300e88208e288e228eee0333089982033090a90333330222800003333022240000007033
2005650333333333333003075033333333333333333011d503333333330820028008e0002888e03300822003300499033333028e0f5f03333302203070300033
00500060333333333333330510333333333333333330056700333333308000280200802000008033302210333024903333302828000033333330033050333333
06033070333333333333330750333333333333333330101550333333008008800220080002008003330103333300033333302802200003333333333070333333
60333050333333333333330510333333333333333330101d67033333020020000000008800002820333033333304033333320000022203333333333050333333
__gff__
0000000000000000000000000000000000000000000000000000000000000000000000000000000000000000000000000000000000000000000000000000000000000000000000000000000000000000000000000000000000000000000000000000000000000000000000000000000000000000000000000000000000000000
0000000000000000000000000000000000000000000000000000000000000000000000000000000000000000000000000000000000000000000000000000000000000073000000000000000000000000000000000000000000000000000000000073000000000000000000000000000000000000000000000000000000000000
__map__
0000000000000000000000000000000047480000004748000000474800000000000000004748474800000047484748000000000000004748000047480000000000000000000000004748474800000047480000004748474800000000000000000000004748004748004748004748000000000000000000000000000000000000
0000000000000000000000000000000057580000005758000000575800000000000000005758575800000057585758000000000000005758000057580000000000000000000000005758575800000057580000005758575800000000000000000000005758005758005758005758000000000000000000000000000000000000
0000000000000000000000000000000067680000006768000000676800000000000000006768676800000067686768000000000000006768000067680000000000000000000000006768676800000067680000006768676800000000000000000000006768006768006768006768000000000000000000000000000000000000
0000000000000000000000000000000067680000006768000000676800000000000000006768676800000067686768000000000000006768000067680000000000000000000000006768676800000067680000006768676800000000000000000000006768006768006768006768000000000000000000000000000000000000
0000000000000000000000000000000077780000007778000000777800000000000000007778777800000077787778000000000000007778000077780000000000000000000000007778777800000077780000007778777800000000000000000000007778007778007778007778000000000000000000000000000000000000
6464646464646464646464646453540000000000004262646464646464646464646453540000000043626464646464646464646464646464646464646453540000426464646464646464646464646464646464646464646464646464645354000000424464646464646464646464646464646464646464646464646464646464
646445466464494a6464454664537500000000000000434464494a6464494a6464645275000000000042626464494a6464696a4d4e696a646464494a64645354434464644b4c644d4e644b4c6464644546454664494a644546454664646452540000436264646464494a64696a64494a644d4e64494a64646464646464646464
646455566464595a6464555664645354000000000000426464595a6464595a6464535400000000000000426264595a6464797a5d5e797a646464595a64646464646464645b5c645d5e645b5c6464645556555664595a645556555664646453750042636464646464595a64797a64595a645d5e64595a64646464646464646464
6464656664646464646465666464537500000000004263646464646464646464645375000000000000000042446464646464646464646464646464646464646464646464646464646464646464646465666566646464646566656664646464535443446464646464646464646464646464646464646464646464646464646464
6464646464646464646464646464535400000000004344646464646464646464645354000000000000000043446464646464646464646464646464646464646464646464646464646464646464646464646464646464646464646464646464646464646464646464646464646464646464646464646464646464646464646464
7600000000760000007600000000760000000000000000000000000000000000000000000000000000000000000000000000000000000000000000000000000000000000000000000000000000000000000000000000000000000000000000000000000000000000000000000000000000000000000000000000000000000000
0000760000007600760000007600000000000000000000000000000000000000000000000000000000000000000000000000000000000000000000000000000000000000000000000000000000000000000000000000000000000000000000000000000000000000000000000000000000000000000000000000000000000000
b3938383a38393a3b3a38393a3b3838300000000000000000000000000000000000000000000000000000000000000000000000000000000000000000000000000000000000000000000000000000000000000000000000000000000000000000000000000000000000000000000000000000000000000000000000000000000
2528132826292528131328262813022826281306282925281313132826280313282628030628262813020628262806062826281313022826281313062826281302022826292528172826281728262817062826281702282628031313062826280313020228262803032826280313131328262925280313102826281710282628
1713132826281703282628131002282628131006282628031002282628100628262925281428262814022826281717282628171006062826281703032826280303131028262803030310282628030303030328262925281410282628141728262814131313282628140303282628171010282628171703062826281010060628
2628171717282629252805282628050628262814142826281417172826281403030306282628141403282628030303101028262814170310282629252805030328262805172826280514282628051028262805030606282628141414032826281717171728262925280503030328262805171428262805101028262814141417
2826281717171428262817171717102826280303101010060628262925280514142826280517172826280510100606282628141414171728262817171710101028262805030303031010282629252828262925282826292528282629252828262925282829002828290000012814282628032826280728262901280428262814
2528132826280228262806282629252803282628131328262813022826280202282628062826292528172826281028262813062826281313132826280313282628020228262806062826292528170328262803032826280306062826280302022826280606062826281028262925281428262817030628262817030328262803
030606282628030302022826281010282629000000000000000000000000000025132728130b050c282606272806050c0d28262925022728020c03082826172728171214082826292514272813140f0e2826052728050c0412282629250327280301101428261027280612131028262925182728020f13132826192728031213
142826290013100f151428262925182728020f131328261927280312191314010c2826290000000000000000000000000000000000000000000000000000000000000000000000000000000000000000000000000000000000000000000000000000000000000000000000000000428c36875dec01741698c1bf86d1491c65eb
00000000000000000000000000000000000000000000001f0000000000000000000000000000001f00000000000000000000000000000000000000000000000000000000000000000000000000000000000e0f000000000000000000000000000000000000000000000000000000000000000000000000000000000000000000
0000000000000000000000007f000000000000000000001f000000000000000000000000007f001f0000000000000000007f5f000000000000000000000000000000005f0000005f007f000000000000001f0000000000000000007f5f7f5f00000000000000000000000000000000000000000000000000000000007f000000
6b6c6d6e7b7c7c7e7d7b7c7e7e7c7d6f6c6c6d6e6b4f6c2f6c7b7d6f6b6f6c6c4f6f7b7c7e7c7c7e7e7d6f6c6e6d6e6f7b7c7c7e7c7d6e7b7e7d6e6c6f6b6f7b7d6f7b7e7d6c7b7c7c7c7d6f6c6e4f6b6c2f6b6c4f6b6d6f6c7b7c7c7c7c7c7d6f6f6b6c4f6b6f6e6c6b6f7b7d7e7e6f6b6c6d6e7b7c7c7e7d7b7c7e7e7c7d6f
0000000000000000000000000000000000000000002e00000000000000000000000000000000000000000000000000000000000000000000000000000000000000000000000000000000000000000000000000000000000000000000000000000000000000000000000000000000000000000000000000000000000000000000
000000000000000000000000000000000000b0b1b1b23f2c2db1000000000000000000000000000000000000000000000000000000000000000000000000000000000000000000000000000000000000000000000000000000000000000000000000000000000000000000000000000000000000000000000000000000000000
000000000000000000001d1e00000000001d1e00000000001d1e00000000001d1e00001d1e0000000000001d1e00001d1e00000000000000000000000000000000000000000000000000000000000000000000000000000000000000000000000000000000000000000000000000000000000000000000000000000000000000
0000000000000000000057580000000000575800000000005758000000000057580000575800000000000057580000575800000000000000000000000000000000000000004b4c000000004b4c000000004b4c00000000000000000000494a0000494a0000000000000000000000000000000000000000000000000000000000
0000000000000000000057580000000000575800000000005758000000000057580000575800000000000057580000575800000000000000000000000000000000000000005b5c000000005b5c000000005b5c00000000000000000000595a0000595a0000000000000000000000000000000000000000000000000000000000
0000000000000000000067680000000000676800000000006768000000000067680000676800000000000067680000676800000000000000000000000000000000000000000000000000000000000000000000000000000000494a00000000000000000000494a00000000000000000000000000000000000000000000000000
0000000000000000000067680000000000676800000000006768000000000067680000676800000000000067680000676800000000000000000000000000000000000000000064000000000000000000000000000000000000595a00000000000000000000595a00000000000000000000000000000000000000000000000000
0000000000000000000067680000000000676800000000006768000000000067680000676800000000000067680000676800000000000000000000000000000000000000000000000000000000000000000000000000000000000000000000000000000000000000000000000000000000000000000000000000000000000000
00000000000000000000777800000000007778000000000077780000000000777800007778000000000000777800007778000000000000000000000000000000000000000000000000000000000000000000000000000000000000000000000000000000000000000000000000000000000102830405060708090a0b0c0d0e0f
